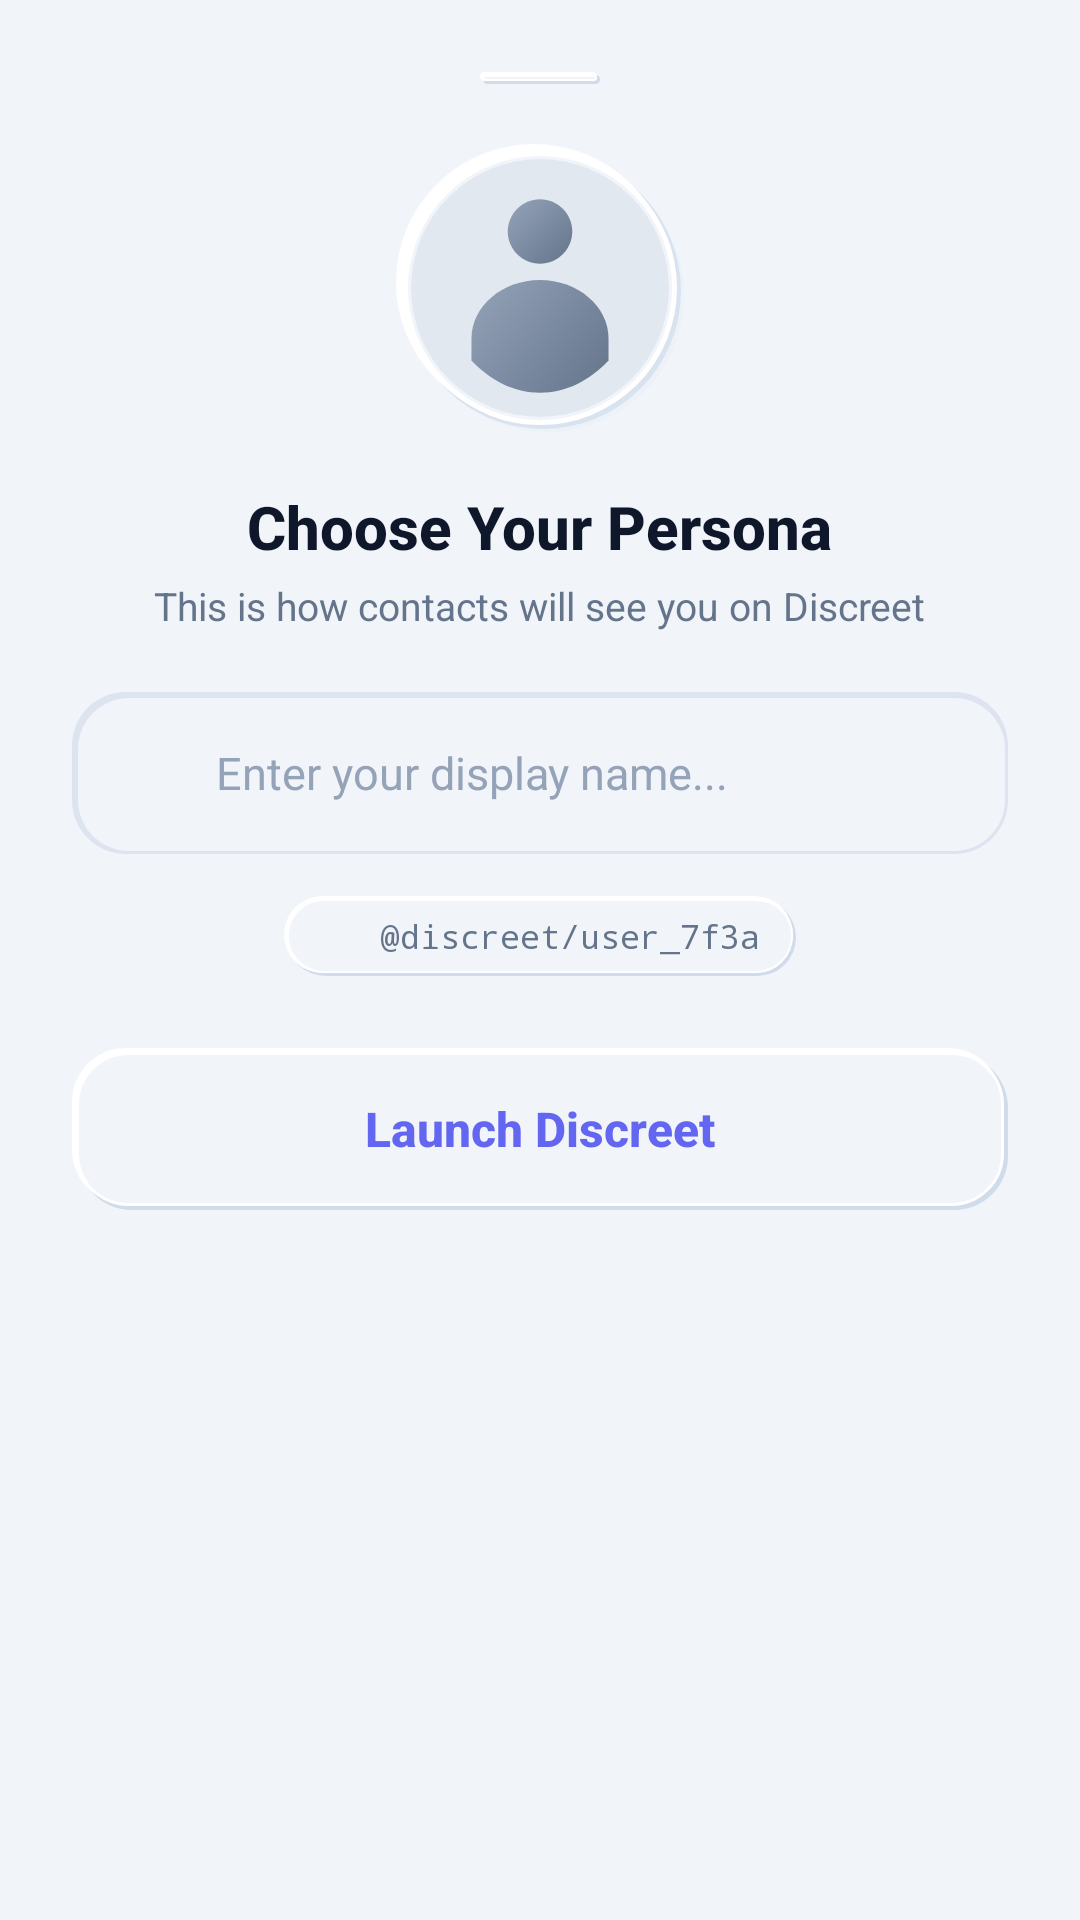

Reconstruct the res/layout file that produces this screen, plus the resources it refers to.
<!-- AndroidManifest.xml: application theme Theme.ChatApplication -->
<!-- res/layout/bottom_sheet_create_persona.xml -->
<?xml version="1.0" encoding="utf-8"?>
<LinearLayout xmlns:android="http://schemas.android.com/apk/res/android"
    xmlns:app="http://schemas.android.com/apk/res-auto"
    android:layout_width="match_parent"
    android:layout_height="wrap_content"
    android:background="@color/neu_background"
    android:gravity="center_horizontal"
    android:orientation="vertical"
    android:padding="24dp">

    
    <View
        android:layout_width="40dp"
        android:layout_height="4dp"
        android:layout_marginBottom="20dp"
        android:background="@drawable/bg_neu_chip_inactive" />

    
    <FrameLayout
        android:layout_width="96dp"
        android:layout_height="96dp"
        android:layout_marginBottom="18dp"
        android:background="@drawable/bg_neu_avatar_ring"
        android:padding="5dp">

        <com.google.android.material.imageview.ShapeableImageView
            android:id="@+id/img_persona_avatar"
            android:layout_width="match_parent"
            android:layout_height="match_parent"
            android:scaleType="centerCrop"
            android:src="@drawable/icon_person"
            app:shapeAppearanceOverlay="@style/ShapeAppearance.Material3.Corner.Full" />
    </FrameLayout>

    
    <TextView
        android:layout_width="wrap_content"
        android:layout_height="wrap_content"
        android:fontFamily="sans-serif-medium"
        android:text="Choose Your Persona"
        android:textColor="@color/neu_text_primary"
        android:textSize="20sp"
        android:textStyle="bold" />

    <TextView
        android:layout_width="wrap_content"
        android:layout_height="wrap_content"
        android:layout_marginTop="4dp"
        android:layout_marginBottom="20dp"
        android:text="This is how contacts will see you on Discreet"
        android:textColor="@color/neu_text_secondary"
        android:textSize="13sp" />

    
    <FrameLayout
        android:layout_width="match_parent"
        android:layout_height="54dp"
        android:layout_marginBottom="14dp"
        android:background="@drawable/bg_neu_search_bar">

        <LinearLayout
            android:layout_width="match_parent"
            android:layout_height="match_parent"
            android:gravity="center_vertical"
            android:orientation="horizontal"
            android:paddingHorizontal="16dp">

            <ImageView
                android:layout_width="20dp"
                android:layout_height="20dp"
                android:src="@drawable/ic_baseline_person_24"
                app:tint="@color/neu_accent" />

            <EditText
                android:id="@+id/et_persona_name"
                android:layout_width="match_parent"
                android:layout_height="wrap_content"
                android:layout_marginStart="12dp"
                android:background="@null"
                android:hint="Enter your display name..."
                android:inputType="textPersonName|textCapWords"
                android:maxLines="1"
                android:textColor="@color/neu_text_primary"
                android:textColorHint="@color/neu_text_muted"
                android:textSize="15sp" />
        </LinearLayout>
    </FrameLayout>

    
    <LinearLayout
        android:layout_width="wrap_content"
        android:layout_height="wrap_content"
        android:layout_marginBottom="24dp"
        android:background="@drawable/bg_neu_chip_inactive"
        android:gravity="center_vertical"
        android:orientation="horizontal"
        android:paddingHorizontal="12dp"
        android:paddingVertical="6dp">

        <ImageView
            android:layout_width="14dp"
            android:layout_height="14dp"
            android:src="@drawable/ic_baseline_vpn_key_24"
            app:tint="@color/neu_accent" />

        <TextView
            android:id="@+id/tv_crypto_handle"
            android:layout_width="wrap_content"
            android:layout_height="wrap_content"
            android:layout_marginStart="6dp"
            android:fontFamily="monospace"
            android:text="@discreet/user_7f3a"
            android:textColor="@color/neu_text_secondary"
            android:textSize="11sp" />
    </LinearLayout>

    
    <FrameLayout
        android:id="@+id/btn_enter_discreet"
        android:layout_width="match_parent"
        android:layout_height="54dp"
        android:background="@drawable/bg_neu_button_selector"
        android:clickable="true"
        android:focusable="true">

        <TextView
            android:layout_width="wrap_content"
            android:layout_height="wrap_content"
            android:layout_gravity="center"
            android:fontFamily="sans-serif-medium"
            android:text="Launch Discreet"
            android:textColor="@color/neu_accent"
            android:textSize="16sp"
            android:textStyle="bold" />
    </FrameLayout>

</LinearLayout>
<!-- resources referenced by this layout -->
<resources>
  <color name="neu_accent">#6366F1</color>
  <color name="neu_background">#F1F4F9</color>
  <color name="neu_text_muted">#94A3B8</color>
  <color name="neu_text_primary">#0F172A</color>
  <color name="neu_text_secondary">#64748B</color>
  <!-- drawable bg_neu_button_selector (drawable) -->
  <?xml version="1.0" encoding="utf-8"?>
  <selector xmlns:android="http://schemas.android.com/apk/res/android">
      <item android:state_pressed="true" android:drawable="@drawable/bg_neu_button_pressed" />
      <item android:state_focused="true" android:drawable="@drawable/bg_neu_button_pressed" />
      <item android:drawable="@drawable/bg_neu_button_raised" />
  </selector>
  <!-- drawable bg_neu_search_bar (drawable) -->
  <?xml version="1.0" encoding="utf-8"?>
  <layer-list xmlns:android="http://schemas.android.com/apk/res/android">
      
      <item>
          <shape android:shape="rectangle">
              <solid android:color="@color/neu_inset_shadow" />
              <corners android:radius="18dp" />
          </shape>
      </item>
      
      <item android:top="2dp" android:left="2dp" android:right="1dp" android:bottom="1dp">
          <shape android:shape="rectangle">
              <solid android:color="@color/neu_surface" />
              <corners android:radius="17dp" />
          </shape>
      </item>
  </layer-list>
  <style name="Theme.ChatApplication" parent="Theme.Material3.Light.NoActionBar">
          <item name="android:statusBarColor">@color/neu_background</item>
          <item name="android:windowLightStatusBar" tools:targetApi="m">true</item>
          <item name="android:windowBackground">@color/neu_background</item>
          <item name="android:navigationBarColor">@color/neu_background</item>
          <item name="android:windowLightNavigationBar" tools:targetApi="o_mr1">true</item>
  
          
          <item name="colorPrimary">@color/neu_accent</item>
          <item name="colorPrimaryDark">@color/neu_accent_dark</item>
          <item name="colorAccent">@color/neu_accent</item>
          <item name="colorSurface">@color/neu_surface</item>
          <item name="colorOnSurface">@color/neu_text_primary</item>
          <item name="colorSurfaceVariant">@color/neu_surface_variant</item>
      </style>
  <color name="neu_shadow_diffuse_outer">#ECF2F8</color>
  <color name="neu_shadow_diffuse_inner">#D9E3F0</color>
  <color name="neu_light_shadow">#FFFFFF</color>
  <color name="neu_surface">#F1F4F9</color>
  <!-- drawable bg_neu_button_pressed (drawable) -->
  <?xml version="1.0" encoding="utf-8"?>
  <layer-list xmlns:android="http://schemas.android.com/apk/res/android">
      
      <item>
          <shape android:shape="rectangle">
              <solid android:color="@color/neu_inset_shadow" />
              <corners android:radius="18dp" />
          </shape>
      </item>
      
      <item android:top="2dp" android:left="2dp" android:right="1dp" android:bottom="1dp">
          <shape android:shape="rectangle">
              <solid android:color="@color/neu_surface" />
              <corners android:radius="17dp" />
          </shape>
      </item>
  </layer-list>
  <color name="neu_dark_shadow">#D0DBEB</color>
  <color name="neu_inset_shadow">#DDE4F0</color>
  <color name="neu_accent_dark">#4F46E5</color>
  <color name="neu_surface_variant">#E8EDF5</color>
</resources>
